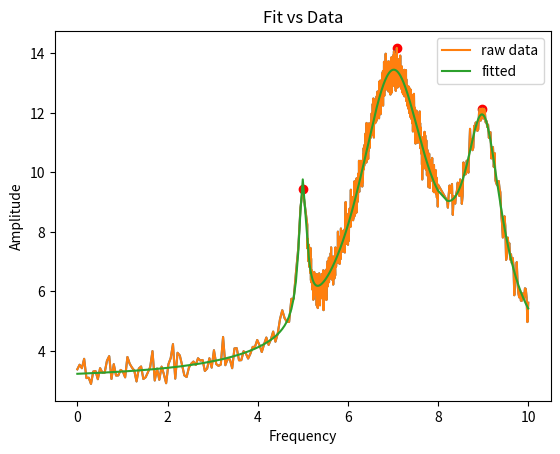

This figure's Python source:
import numpy as np
import scipy as sci
from scipy.optimize import curve_fit
from scipy.optimize import leastsq
import matplotlib.pyplot as plt
from scipy.signal import find_peaks


# +
## Single lorentzian function

def lorentzian(x,dc,a,gamma,centre):
    """Single Lorentzian function. 
    
    dc: float
    gamma: float
    centre: float
    x: float   --- input parameter
    
    returns a Lorentzian function
    
    """
    lorentzian = dc + a*gamma**2 / ((x-centre)**2+gamma**2)
    return lorentzian


# +
## Generating multiple Lorentzian function: this is the artificial data spectrum

def mult_lorentz(x,params):
    
    """
    
    A multiple Lorentzian function. It determines the number of Lorentzians based on the size of the parameter array. Each Lorentzian takes 4 input parameters. 
    params: [dc,amplitude,gamma,centre] --- This is the format of our input parameters
    
    n: Determines the number of single Lorentzians generated
    
    
    
    
    """

    n = round(np.size(params)/4)
    my_fun = np.zeros([np.size(x)])
    for kk in range(n):
        my_fun = my_fun + lorentzian(x,params[4*kk],params[4*kk+1],params[4*kk+2],params[4*kk+3])
        
    return my_fun



#In the project description it was asked to check whether this program works for points that are not homogeneously spaced. Thus we created an x range that is not homoegeously spaced.


x1 = np.linspace(0,5,100)
x2 = np.linspace(5.1,8,1000)
x3 = np.linspace(8.2,10,100)

# Concatenating different step size values
x = np.concatenate((x1,x2,x3))

#Lorentzian parameter values: dc, a, gamma, centre for the 3 lorentzian functions in the fake spectrum
params = np.array([0,5,0.1,5,0,10,1,7,0,7,0.5,9])
fx = mult_lorentz(x,params)

## Adding normal distributed noise
fx_noisy = fx + np.random.normal(3,0.3,np.size(x))

# -

def res_fun(params,xdata,ydata):
    """ 
    We need this to later use the least squared fits function. It takes the difference between the fit and the raw data.
    
    """
    diff = mult_lorentz(xdata,params) - ydata
    return diff



# +
#This is the scipy peak finder function. Prominance is the minimum height between the summit and any higher terrain. 

peaks2 , prop2 = find_peaks(fx_noisy, prominence = 3)


# Verify that peaks are found
plt.scatter(x[peaks2],fx_noisy[peaks2],color = 'red')
plt.plot(x,fx_noisy)
plt.title("Finding the peaks of the spectrum")


print("Counting the number of peaks found =",len(peaks2))

# +
# Generating the initial parameters 
general_gamma = 0.1
dc = 0
a = 10
peak_loc = x[peaks2]



def start_val(general_gamma,peak_loc,dc,a):

    start = []

    for ii in range(len(peaks2)):
        start = start + [dc,a,general_gamma,peak_loc[ii]]
        
    return start        


    
print("Initial parameters",start_val(general_gamma,peak_loc,dc,a))

start = start_val(general_gamma,peak_loc,dc,a)

print(start)

# +
# The least squared fit function. 

popt, ier = leastsq( res_fun, start, args=( x, fx_noisy ) )
print("The optimised parameters of the least squared function are...",popt)


# +
fitted = mult_lorentz(x,popt)

plt.plot(x,fx_noisy,label='raw data')
plt.plot(x,fitted,label = 'fitted')

plt.title("Fit vs Data")
plt.xlabel("Frequency")
plt.ylabel("Amplitude")
plt.legend()

# -







